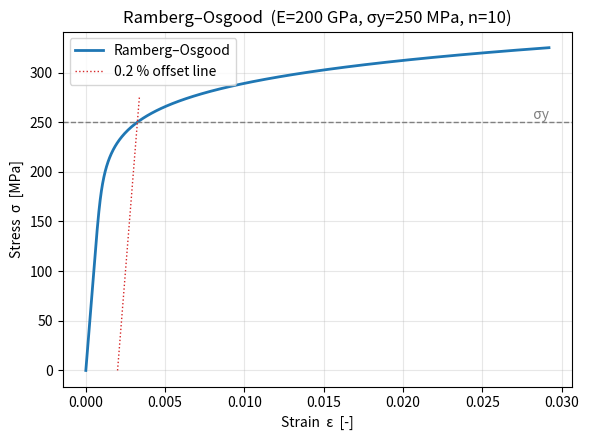

Write Python code to recreate this figure. (Note: this script raises an exception after producing the figure.)
"""
Ramberg-Osgood stress-strain curve  (Python / NumPy / Matplotlib)
=================================================================

The Ramberg-Osgood model describes an elastic-plastic uniaxial stress-strain
curve with smooth yielding. This script uses the "0.2 % offset" form:

    epsilon = sigma/E  +  0.002 * (sigma/sigma_y)^n
              -------     -------------------------
              elastic     plastic

Why this form? sigma_y is defined as the 0.2 % proof stress: the stress at
which the permanent (plastic) strain is 0.002. Put sigma = sigma_y into the
plastic term and you get exactly 0.002, so the formula matches the definition.

Beware: textbooks also write the SAME model as

    epsilon = sigma/E + alpha * (sigma/sigma_y)^n * (sigma_y/E)

and there alpha is NOT 0.002. Matching the two forms gives
alpha = 0.002 * E / sigma_y  (= 1.6 for E = 200 GPa, sigma_y = 250 MPa).
Plugging alpha = 0.002 into this second form is a common mistake: the plastic
strain at sigma_y becomes 2.5e-6 instead of 0.002 and the curve stays almost
straight. So: alpha depends on which form you use. Always check which one!

Run:  python stress_strain_ramberg_osgood.py
Saves 'ramberg_osgood.png' next to this script. No MATLAB license required.
"""

# ---------------------------------------------------------------------------
# How to verify the AI's answer
# ---------------------------------------------------------------------------
# Code that runs is not the same as code that is right. self_check() below
# tests the PHYSICS, not just the code:
#   * definition check: plastic strain at sigma = sigma_y must be 0.002,
#   * limit cases: zero stress -> zero strain; low stress -> pure Hooke's law,
#   * both textbook forms (offset form and alpha form) give the same curve,
#   * units: strain is dimensionless, so MPa and Pa inputs give equal strain,
#   * physics sense: more stress always means more strain.
# If any of these fail, the formula or the parameters are wrong.
# ---------------------------------------------------------------------------

import os
import numpy as np
import matplotlib
matplotlib.use("Agg")  # save to file instead of opening a window (more reliable)
import matplotlib.pyplot as plt

PROOF_STRAIN = 0.002  # 0.2 % offset that defines sigma_y


def ramberg_osgood(sigma, E, sigma_y, n, offset=PROOF_STRAIN):
    """Total strain for a given stress (consistent units, e.g. MPa).

    0.2 %-offset form: eps = sigma/E + offset * (sigma/sigma_y)^n
    """
    return sigma / E + offset * (sigma / sigma_y) ** n


def plastic_strain(sigma, E, sigma_y, n, offset=PROOF_STRAIN):
    """Permanent strain = total strain minus the elastic part sigma/E."""
    return ramberg_osgood(sigma, E, sigma_y, n, offset) - sigma / E


def self_check():
    """Physics checks. Raises AssertionError if the model is wrong."""
    E, sigma_y, n = 200e3, 250.0, 10  # MPa, MPa, -

    # 1) Definition: plastic strain at sigma_y is the 0.2 % offset.
    ep = plastic_strain(sigma_y, E, sigma_y, n)
    assert abs(ep - 0.002) < 1e-9, (
        f"plastic strain at sigma_y should be 0.002, got {ep:.3e}")

    # 2) Limit case: no stress, no strain.
    assert ramberg_osgood(0.0, E, sigma_y, n) == 0.0, "zero stress must give zero strain"

    # 3) Limit case: well below yield the material is (almost) linear elastic.
    s_low = 0.1 * sigma_y
    eps_low = ramberg_osgood(s_low, E, sigma_y, n)
    assert abs(eps_low - s_low / E) / (s_low / E) < 1e-6, (
        "at 10 % of sigma_y the strain should be ~ Hooke's law sigma/E")

    # 4) Equivalent textbook form: alpha * (s/sy)^n * (sy/E), alpha = 0.002*E/sy.
    alpha = 0.002 * E / sigma_y
    assert abs(alpha - 1.6) < 1e-12, f"alpha should be 1.6 here, got {alpha}"
    s = np.linspace(0, 1.5 * sigma_y, 50)
    eps_alpha_form = s / E + alpha * (s / sigma_y) ** n * (sigma_y / E)
    assert np.allclose(ramberg_osgood(s, E, sigma_y, n), eps_alpha_form,
                       rtol=1e-12, atol=0), "offset form and alpha form disagree"

    # 5) Units: strain is dimensionless -> same answer in MPa and in Pa.
    eps_mpa = ramberg_osgood(300.0, E, sigma_y, n)
    eps_pa = ramberg_osgood(300.0e6, E * 1e6, sigma_y * 1e6, n)
    assert abs(eps_mpa - eps_pa) < 1e-12, "strain changed when units changed"

    # 6) Physical sense: strain grows monotonically with stress.
    assert np.all(np.diff(ramberg_osgood(s, E, sigma_y, n)) > 0), (
        "strain must increase with stress")


def main():
    self_check()

    # --- Inputs (edit these) ---
    E = 200e3        # Young's modulus, MPa (200 GPa)
    sigma_y = 250.0  # 0.2 % proof (yield) strength, MPa
    n = 10           # hardening exponent

    # Up to 1.3*sigma_y: plastic strain there is 0.002*1.3^10 ~ 0.028.
    sigma = np.linspace(0, 1.3 * sigma_y, 400)  # MPa
    eps = ramberg_osgood(sigma, E, sigma_y, n)

    fig, ax = plt.subplots(figsize=(6, 4.5))
    ax.plot(eps, sigma, lw=2, label="Ramberg–Osgood")
    ax.axhline(sigma_y, ls="--", color="grey", lw=1)
    ax.text(eps[-1], sigma_y, "  σy", va="bottom", ha="right", color="grey")
    # 0.2 % offset line: slope E, starting at strain 0.002. It meets the curve at sigma_y.
    s_off = np.linspace(0, 1.1 * sigma_y, 50)
    ax.plot(PROOF_STRAIN + s_off / E, s_off, ls=":", color="tab:red", lw=1,
            label="0.2 % offset line")
    ax.set_xlabel("Strain  ε  [-]")
    ax.set_ylabel("Stress  σ  [MPa]")
    ax.set_title(f"Ramberg–Osgood  (E={E/1e3:.0f} GPa, σy={sigma_y:.0f} MPa, n={n})")
    ax.grid(True, alpha=0.3)
    ax.legend()
    fig.tight_layout()

    out = os.path.join(os.path.dirname(os.path.abspath(__file__)),
                       "ramberg_osgood.png")
    fig.savefig(out, dpi=130)
    plt.close(fig)
    print(f"Saved figure to: {out}")
    print(f"At sigma = sigma_y = {sigma_y:.0f} MPa:")
    print(f"  total strain   = {ramberg_osgood(sigma_y, E, sigma_y, n):.5f}")
    print(f"  plastic strain = {plastic_strain(sigma_y, E, sigma_y, n):.5f}"
          "  (should be 0.00200 = the 0.2 % offset)")


if __name__ == "__main__":
    main()
